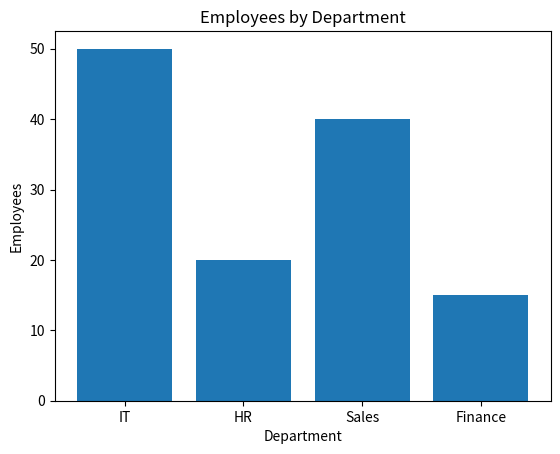

Write Python code to recreate this figure.
import matplotlib.pyplot as plt
import pandas as pd

#plt.plot([1, 2, 3, 4])
#plt.show()

x = [1, 2, 3, 4]
y = [10, 20, 15, 30]

#plt.plot(x, y)
#plt.show()

# departments = ["IT", "HR", "Sales", "Finance"]
# employees = [50, 20, 40, 15]

# plt.bar(departments, employees)

# plt.show()

# departments = ["IT", "HR", "Sales", "Finance"]
# employees = [50, 20, 40, 15]

# plt.pie(
#     employees,
#     labels=departments,
#     autopct="%1.1f%%"
# )

# plt.show()

# age = [20, 25, 30, 35, 40]
# salary = [25000, 35000, 50000, 65000, 80000]

# plt.scatter(age, salary)

# plt.show()

# ages = [
#     22, 25, 27, 28, 30,
#     31, 32, 35, 36, 40,
#     42, 45
# ]

# plt.hist(ages)



# plt.savefig("monthly_sales.pdf")

# plt.show()

df = pd.DataFrame({
    "Department": ["IT", "HR", "Sales", "Finance"],
    "Employees": [50, 20, 40, 15]
})

plt.bar(
    df["Department"],
    df["Employees"]
)

plt.xlabel("Department")
plt.ylabel("Employees")
plt.title("Employees by Department")

plt.show()
